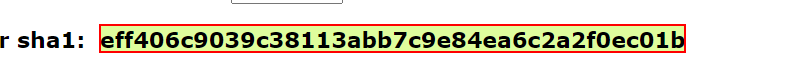
Task: Generate the Security Hash for each Client based on their 
personal information.
Workflow: SHA1Online_ProcessHash

Step 1: get-text from the element in window 'SHA1 online' (msedge.exe)
